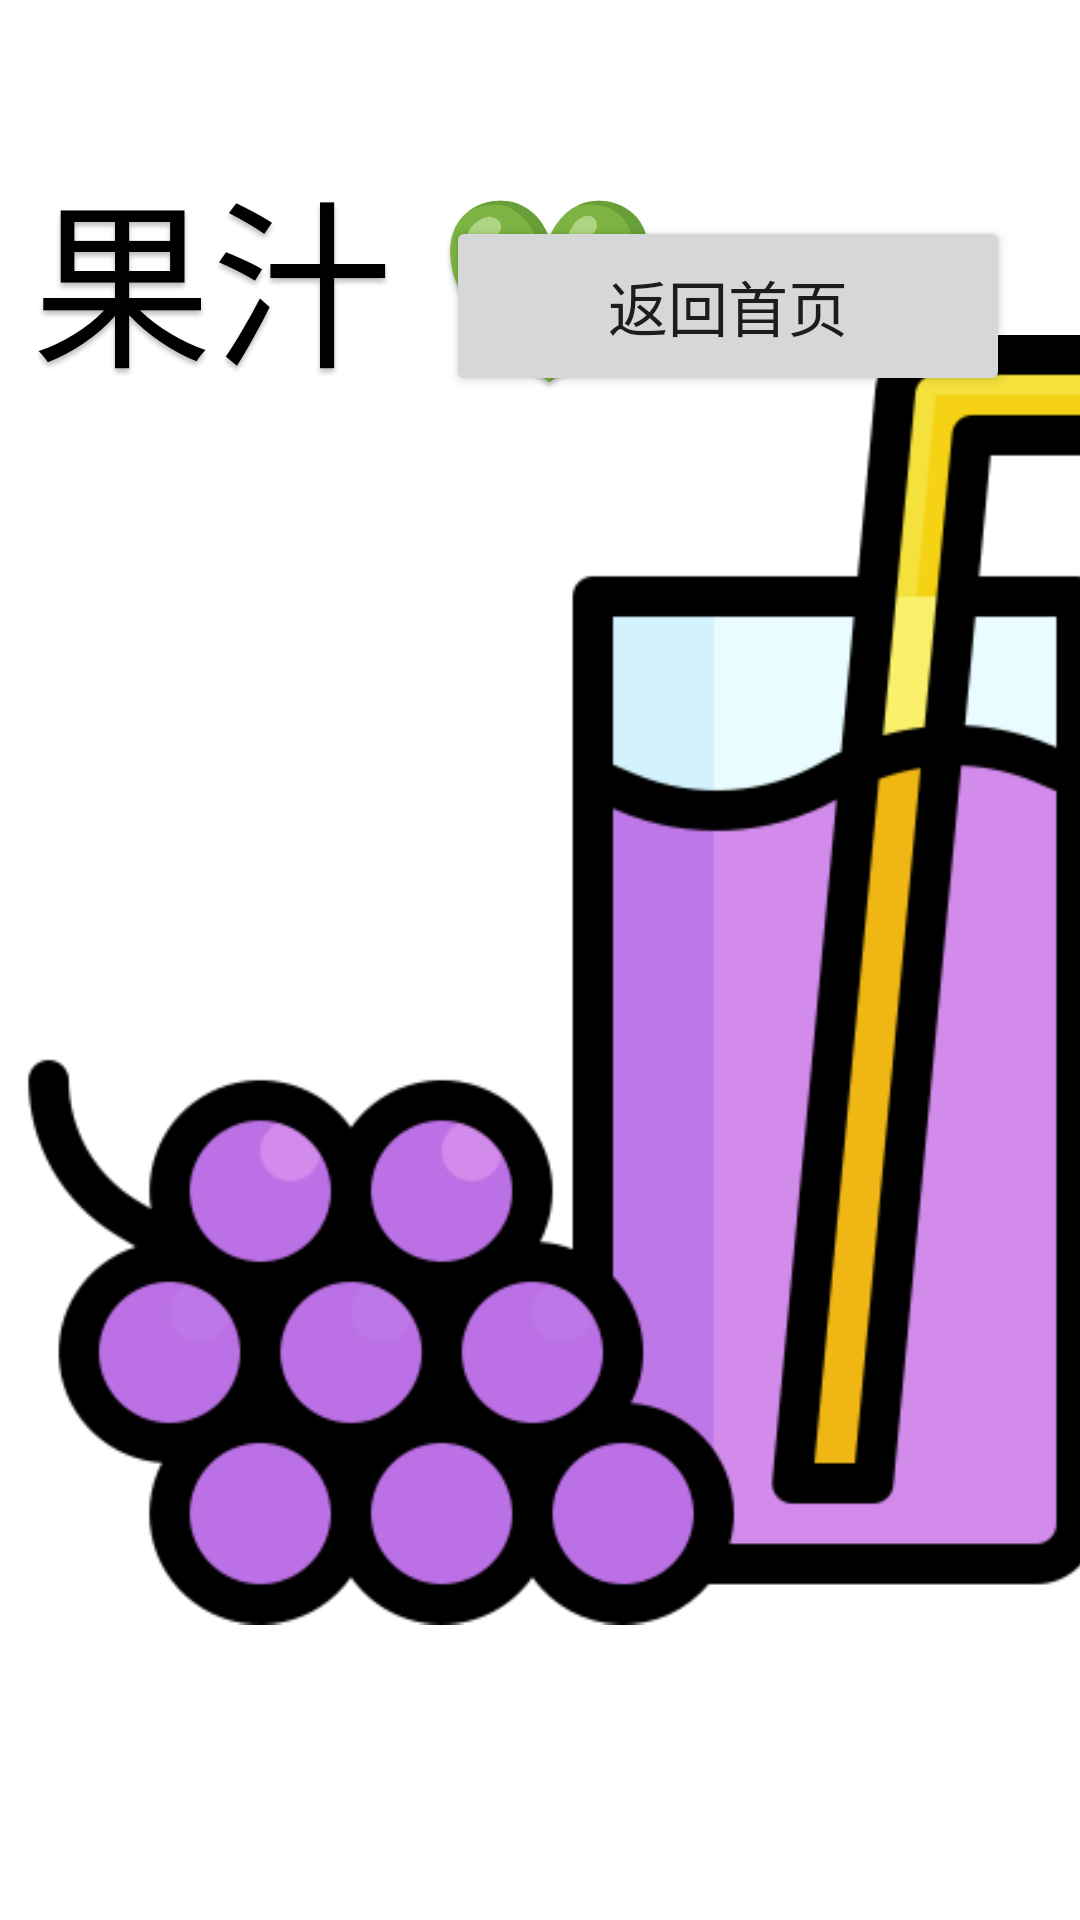

Produce the Android XML layout that renders to this screen, including the resource entries it uses.
<!-- AndroidManifest.xml: application theme Theme.Hello -->
<!-- res/layout/fragment_third.xml -->
<?xml version="1.0" encoding="utf-8"?>

<androidx.constraintlayout.widget.ConstraintLayout xmlns:android="http://schemas.android.com/apk/res/android"
    xmlns:app="http://schemas.android.com/apk/res-auto"
    xmlns:tools="http://schemas.android.com/tools"
    android:layout_width="match_parent"
    android:layout_height="match_parent"
    tools:context=".SecondFragment">


    <TextView
        android:id="@+id/name"
        android:layout_width="wrap_content"
        android:layout_height="wrap_content"
        android:layout_marginTop="48dp"
        android:text="@string/juice"
        android:textAppearance="@style/soda"
        app:layout_constraintEnd_toEndOf="parent"
        app:layout_constraintHorizontal_bias="0.071"
        app:layout_constraintStart_toStartOf="parent"
        app:layout_constraintTop_toTopOf="parent" />


    <Button
        android:id="@+id/button_strawberry"
        android:layout_width="432dp"
        android:layout_height="481dp"
        android:layout_marginBottom="204dp"
        android:background="@android:color/transparent"
        app:layout_constraintBottom_toBottomOf="parent"
        app:layout_constraintEnd_toEndOf="parent"
        app:layout_constraintHorizontal_bias="0.81"
        app:layout_constraintStart_toStartOf="parent"
        app:layout_constraintTop_toTopOf="@+id/strawberry"
        app:layout_constraintVertical_bias="0.0" />

    <ImageView
        android:id="@+id/grape"
        android:layout_width="430dp"
        android:layout_height="483dp"
        android:layout_marginBottom="72dp"
        android:src="@drawable/grape"
        app:layout_constraintBottom_toBottomOf="parent"
        app:layout_constraintEnd_toEndOf="parent"
        app:layout_constraintHorizontal_bias="0.158"
        app:layout_constraintStart_toStartOf="parent"
        tools:ignore="ContentDescription,MissingConstraints" />

    <ImageView
        android:id="@+id/strawberry"
        android:layout_width="430dp"
        android:layout_height="483dp"
        android:layout_marginBottom="72dp"
        android:src="@drawable/strawberry"
        app:layout_constraintBottom_toBottomOf="parent"
        app:layout_constraintEnd_toEndOf="parent"
        app:layout_constraintHorizontal_bias="0.811"
        app:layout_constraintStart_toStartOf="parent"
        tools:ignore="ContentDescription,MissingConstraints" />

    <Button
        android:id="@+id/button_grape"
        android:layout_width="432dp"
        android:layout_height="481dp"
        android:layout_marginBottom="204dp"
        android:background="@android:color/transparent"
        app:layout_constraintBottom_toBottomOf="parent"
        app:layout_constraintEnd_toEndOf="parent"
        app:layout_constraintHorizontal_bias="0.156"
        app:layout_constraintStart_toStartOf="parent"
        app:layout_constraintTop_toTopOf="@+id/grape"
        app:layout_constraintVertical_bias="0.0" />
    <Button
        android:id="@+id/button_return"
        android:layout_width="188dp"
        android:layout_height="60dp"
        android:layout_marginTop="72dp"
        android:text="@string/home"
        android:textSize="20sp"
        app:layout_constraintEnd_toEndOf="parent"
        app:layout_constraintHorizontal_bias="0.865"
        app:layout_constraintStart_toStartOf="parent"
        app:layout_constraintTop_toTopOf="parent"
        tools:ignore="MissingConstraints" />
</androidx.constraintlayout.widget.ConstraintLayout>
<!-- resources referenced by this layout -->
<resources>
  <!-- drawable grape: png bitmap (drawable, 23730 bytes) -->
  <string name="home">返回首页</string>
  <string name="juice">果汁 💚</string>
  <style name="soda">
          <item name="android:textSize">60sp</item>
          <item name="android:textColor">#000000</item>
          <item name="android:shadowColor">#40000000</item>
          <item name="android:shadowDx">0</item>
          <item name="android:shadowDy">4</item>
          <item name="android:shadowRadius">4</item>
      </style>
  <style name="Theme.Hello" parent="Theme.MaterialComponents.DayNight.DarkActionBar">
          
          <item name="colorPrimary">@color/purple_500</item>
          <item name="colorPrimaryVariant">@color/purple_700</item>
          <item name="colorOnPrimary">@color/white</item>
          
          <item name="colorSecondary">@color/teal_200</item>
          <item name="colorSecondaryVariant">@color/teal_700</item>
          <item name="colorOnSecondary">@color/black</item>
          
          <item name="android:statusBarColor">?attr/colorPrimaryVariant</item>
          
      </style>
  <!-- not gathered from this repository: default colours our renderer supplied (Android Studio template values) -->
  <color name="purple_500">#FF6200EE</color>
  <color name="purple_700">#FF3700B3</color>
  <color name="teal_200">#FF03DAC5</color>
  <color name="teal_700">#FF018786</color>
  <color name="black">#FF000000</color>
  <color name="white">#FFFFFFFF</color>
</resources>
